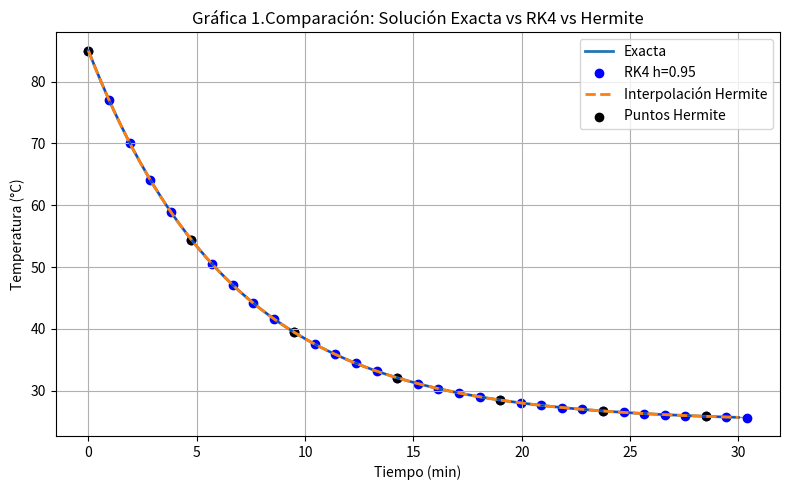

Recreate this plot in Python.
import numpy as np
import matplotlib.pyplot as plt
import sympy as sp

# Parámetros del problema
t0 = 0              # Tiempo inicial (min)
tf = 30             # Tiempo final (min)
h = 0.95            # Paso (min)
T_a = 25            # Temperatura ambiente (°C)
T0 = 85             # Temperatura inicial (°C)
k = 0.15            # Constante de enfriamiento (min⁻¹)

# 1) EDO: dT/dt = -k (T - T_a)
def f(t, T):
    return -k * (T - T_a)

# 2) Implementacion de Runge-Kutta 4 para obtener pares ordenados.
def runge_kutta(f, t0, T0, tf, h):
    """
    Resuelve una EDO de la forma dT/dt = f(t, T) usando el método de Runge-Kutta de cuarto orden (RK4).

    Entradas:
    -----------
    f   : función que devuelve la derivada dT/dt en el punto (t, T).
    t0  : Tiempo inicial.
    T0  : Valor inicial de la variable dependiente T en t = t0.
    tf  : Tiempo final hasta donde se integra.
    h   : Paso de integración (incremento de tiempo).

    Salidas:
    --------
    t_vals : Array con los instantes de tiempo donde se calculó la solución,
             empezando en t0 y avanzando en pasos de tamaño h hasta tf.
    T_vals : Array con los valores aproximados de T en cada uno de los
             tiempos en t_vals, obtenido por RK4.
    """
    t_vals, T_vals = [t0], [T0]
    t, T = t0, T0

    while t < tf:
        # Cálculo de los cuatro incrementos de RK4
        k1 = f(t,               T)
        k2 = f(t + h/2,         T + h*k1/2)
        k3 = f(t + h/2,         T + h*k2/2)
        k4 = f(t + h,           T + h*k3)

        # Actualización de T y t
        T = T + (h/6)*(k1 + 2*k2 + 2*k3 + k4)
        t = t + h

        t_vals.append(t)
        T_vals.append(T)

    return np.array(t_vals), np.array(T_vals)


# 3) Hermite por diferencias divididas 
def hermite_divided_differences(x, y, dy):
    """
    Construye la tabla de diferencias divididas para la interpolación de Hermite
    y extrae los coeficientes del polinomio en forma de Newton Hermite.

      1. Duplicación de nodos: z_{2i} = z_{2i+1} = x[i].
      2. Inicialización de Q:
         - Q[2i,   0] = y[i]
         - Q[2i+1, 0] = y[i]
         - Q[2i+1, 1] = dy[i]   (derivada en el nodo duplicado)
         - Q[2i,   1] = (y[i] - y[i-1])/(x[i] - x[i-1]) para i>0
      3. Relleno de la tabla Q para órdenes superiores:
         Q[i,j] = (Q[i,j-1] - Q[i-1,j-1]) / (z[i] - z[i-j])
      4. Los coeficientes del polinomio de Hermite son los elementos de la diagonal Q[i,i].

    Entradas:
    -----------
    x  : Abscisas originales de los nodos.
    y  : Valores de la función f en cada x[i].
    dy : Valores de la derivada f' en cada x[i].

    Salidas:
    --------
    z    : Array con los nodos duplicados: [x0, x0, x1, x1, ..., x_{n-1}, x_{n-1}].
    coef : Coeficientes del polinomio de Hermite en la forma de Newton,
           extraídos de la diagonal de Q.
    """
    n = len(x)
    m = 2 * n
    z = np.zeros(m)
    Q = np.zeros((m, m))

    # 1) nodos duplicados e inicialización de Q[:,0] y Q[:,1]
    for i in range(n):
        z[2*i]   = x[i]
        z[2*i+1] = x[i]
        Q[2*i,   0] = y[i]
        Q[2*i+1, 0] = y[i]
        Q[2*i+1, 1] = dy[i]  # f'[x_i]
        if i > 0:
            # f[x_i, x_{i-1}] = (f(x_i) - f(x_{i-1})) / (x_i - x_{i-1})
            Q[2*i, 1] = (Q[2*i,0] - Q[2*i-1,0]) / (z[2*i] - z[2*i-1])

    # 2) diferencias divididas de orden superior
    for j in range(2, m):
        for i in range(j, m):
            Q[i,j] = (Q[i,j-1] - Q[i-1,j-1]) / (z[i] - z[i-j])

    # 3) coeficientes: diagonal de Q
    coef = np.array([Q[i,i] for i in range(m)])
    return z, coef


def hermite_interpolation(x, y, dy, x_eval):
    """
    Evalúa el polinomio de interpolación de Hermite en los puntos x_eval,
    usando la forma de Newton Hermite obtenida por diferencias divididas.

      - Se duplica cada nodo x[i] para construir el array z.
      - Se calculan los coeficientes coef[k] = f[z0,…,zk] de la diagonal de Q.
      - El polinomio se evalúa como
          H(x) = coef[0]
               + coef[1]*(x - z[0])
               + coef[2]*(x - z[0])*(x - z[1])
               + … 
      - Aquí z y coef se obtienen con hermite_divided_differences().

    Entradas:
    -----------
    x      : Abscisas originales de los nodos.
    y      : Valores de la función f en cada x[i].
    dy     : Valores de la derivada f' en cada x[i].
    x_eval : Puntos donde se desea evaluar el polinomio de Hermite.

    Salidas:
    --------
    y_eval : Valores del polinomio de Hermite en cada punto de x_eval.
    """
    # Obtener nodos duplicados z y coeficientes coef[k]
    z, coef = hermite_divided_differences(x, y, dy)

    # Preparar vector de salida
    y_eval = np.zeros_like(x_eval)

    # Evaluar polinomio en cada x_eval[k]
    for k, xv in enumerate(x_eval):
        # Termino inicial (grado 0)
        val = coef[0]
        # Producto acumulado para (x - z[0])*(x - z[1])*... hasta el grado actual
        prod = 1.0

        # Sumar cada término de Newton–Hermite
        for i in range(1, len(coef)):
            prod *= (xv - z[i-1])     # extiende el producto hasta z[i-1]
            val  += coef[i] * prod   # coef[i] * producto acumulado

        y_eval[k] = val

    return y_eval


# 4) Solución analítica exacta
def T_exact(t):
    return T_a + (T0 - T_a) * np.exp(-k * t)

# 5) Imprimir polinomios de Hermite H_n(x) para n = 0..5
x = sp.symbols('x')
print("Polinomios de Hermite obtenidos H_n(x):")
for n in range(6):
    r = sp.symbols('r', integer=True, nonnegative=True)
    summ = sp.summation(
        (-1)**r * sp.factorial(n)/(sp.factorial(r)*sp.factorial(n-2*r)) * (2*x)**(n-2*r),
        (r, 0, sp.floor(n/2))
    )
    Hn = sp.expand(summ)
    print(f"H_{n}(x) =", Hn)

# 6) Calcular nodos (pares ordenados) con RK4
t_nodes, T_nodes = runge_kutta(f, t0, T0, tf, h)
dTdt_nodes = f(t_nodes, T_nodes)

# 7) Elegir nodos representativos para Hermite (intervalos de 5)

"""
Selección de nodos para construir el polinomio de Hermite.

- Se toma una muestra de los puntos generados por el método de Runge-Kutta de orden 4
  con un paso regular (cada 5 nodos en este caso) para usarlos como nodos de interpolación.

- Lo ideal es reducir la cantidad de nodos usados en la interpolación para:
    * Mejorar la eficiencia computacional.
    * Evitar oscilaciones innecesarias que pueden aparecer si se usan muchos nodos (fenómeno de Runge).
    * Observar gráficamente cómo cambia la aproximación del polinomio de Hermite dependiendo del número de nodos.

- Variables:
    t_h   → nodos en el eje del tiempo seleccionados.
    T_h   → temperaturas correspondientes en los nodos.
    dT_h  → derivadas de la temperatura en esos nodos (obtenidas de la EDO).

- Cambiar el paso (por ejemplo, de 5 a 2) permite comparar visualmente
  cómo afecta la densidad de nodos a la precisión de la interpolación de Hermite.
"""
indices = np.arange(0, len(t_nodes), 5)
t_h = t_nodes[indices]
T_h = T_nodes[indices]
dT_h = dTdt_nodes[indices]

# Imprimir en consola los pares ordenados (t_h, T_h)
print("Pares ordenados utilizados para la Interpolación Hermite (t_i, T_i):")
for ti, Ti in zip(t_h, T_h):
    print(f"({ti:.4f}, {Ti:.4f})")

# LLamar a las funciones de la Solucion Exacta y la Interpolacion de Hermite
t_dense       = np.linspace(t0, tf, 300)
T_dense_exact = T_exact(t_dense)
T_dense_herm  = hermite_interpolation(t_h, T_h, dT_h, t_dense)


# 8) Graficar las Soluciones de la EDO

plt.figure(figsize=(8,5))
# Solución exacta continua
plt.plot(t_dense, T_dense_exact, label='Exacta', linewidth=2)
# Puntos y línea de RK4
plt.scatter(t_nodes, T_nodes, c='blue', marker='o', label='RK4 h=0.95')
plt.plot(t_nodes, T_nodes, c='blue', linewidth=1, alpha=0.5)
# Interpolación de Hermite
plt.plot(t_dense, T_dense_herm, '--', label='Interpolación Hermite', linewidth=2)
plt.scatter(t_h, T_h, c='black', marker='o', label='Puntos Hermite')
# Etiquetas y leyenda
plt.xlabel('Tiempo (min)')
plt.ylabel('Temperatura (°C)')
plt.title('Gráfica 1.Comparación: Solución Exacta vs RK4 vs Hermite')
plt.legend()
plt.grid(True)
plt.tight_layout()
plt.show()
